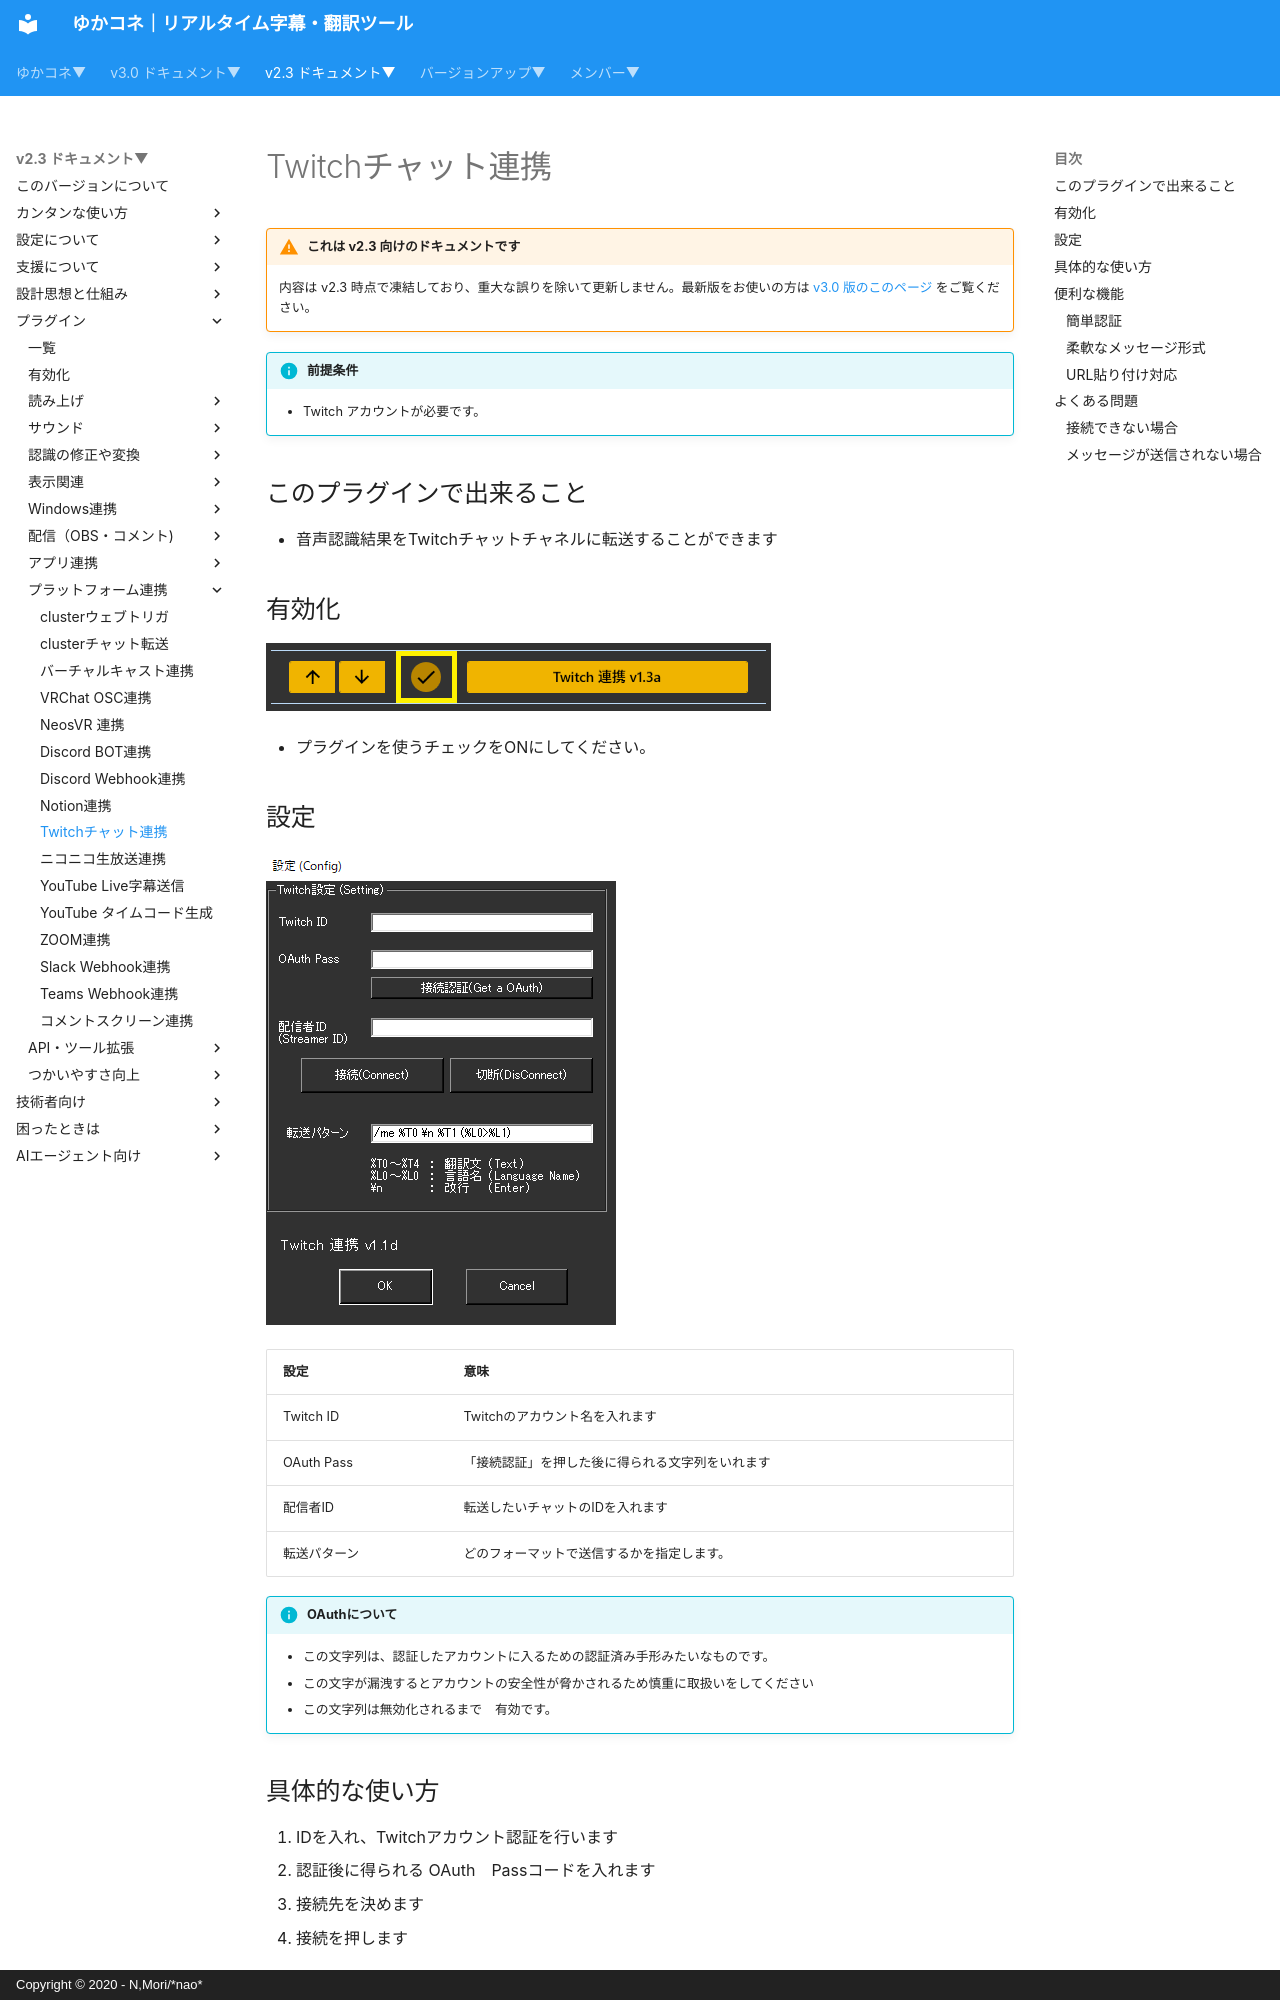

repository: nmori/yncneo-Docs-Src · page: v2.3/plugin/plugin_twitch/index.html · generator: mkdocs · copyright: Copyright © 2020 - N,Mori/*nao*

<!-- version-banner -->
!!! warning "これは v2.3 向けのドキュメントです"
    内容は v2.3 時点で凍結しており、重大な誤りを除いて更新しません。最新版をお使いの方は [v3.0 版のこのページ](../../v3.0/plugin/plugin_twitch.md) をご覧ください。

!!! Info "前提条件"
    * Twitch アカウントが必要です。

## このプラグインで出来ること

* 音声認識結果をTwitchチャットチャネルに転送することができます

##　有効化

![twitch](images/plugin_twitch_p1.png)

* プラグインを使うチェックをONにしてください。

## 設定

![twitch](images/plugin_twitch_p2.png)

|設定|意味|
|:--|:---|
|Twitch ID|Twitchのアカウント名を入れます|
|OAuth Pass|「接続認証」を押した後に得られる文字列をいれます|
|配信者ID|転送したいチャットのIDを入れます|
|転送パターン|どのフォーマットで送信するかを指定します。|


!!! Info "OAuthについて"
    * この文字列は、認証したアカウントに入るための認証済み手形みたいなものです。
    * この文字が漏洩するとアカウントの安全性が脅かされるため慎重に取扱いをしてください
    * この文字列は無効化されるまで　有効です。

## 具体的な使い方
1. IDを入れ、Twitchアカウント認証を行います
2. 認証後に得られる OAuth　Passコードを入れます
3. 接続先を決めます
4. 接続を押します

## 便利な機能

### 簡単認証
「接続認証」ボタンを押すだけで、ブラウザが開いてTwitchアカウントでログイン。認証が完了すると自動でOAuthコードが設定画面に入力されます。
